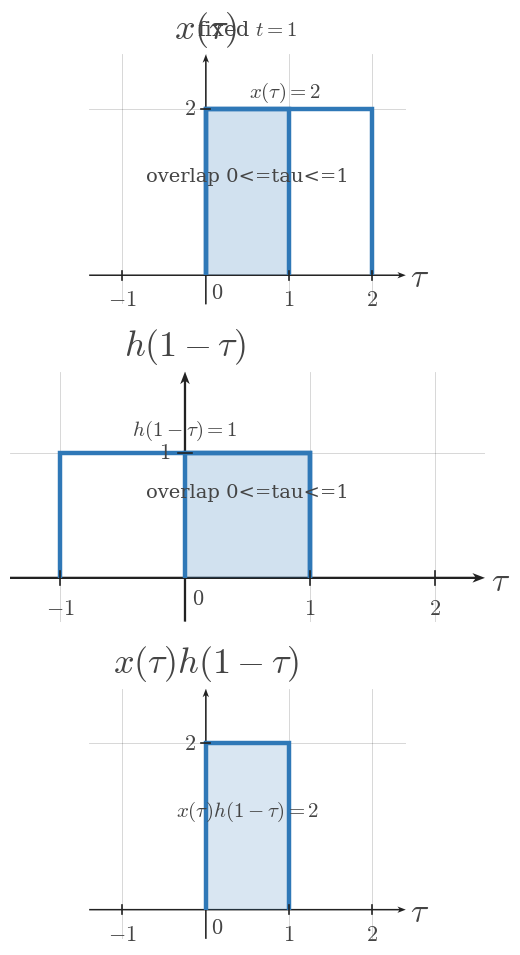

This chart was generated by the following Python code: (Note: this script raises an exception after producing the figure.)
from __future__ import annotations

from pathlib import Path

import numpy as np
import matplotlib.pyplot as plt


plt.rcParams.update({
    "mathtext.fontset": "cm",
    "font.family": "serif",
    "figure.facecolor": "white",
    "axes.facecolor": "white",
})

SIGNAL_COLOR = "#2f78b7"
AXIS_COLOR = "#222222"
LABEL_COLOR = "#444444"
TICK_LABEL_COLOR = "#444444"
GRID_COLOR = "#000000"
GUIDE_COLOR = "#777777"
ANNOTATION_COLOR = "#555555"

SIGNAL_LW = 3.2
AXIS_LW = 1.4
TICK_LW = 1.2
GRID_LW = 0.6
GUIDE_LW = 1.5

TICK_LABEL_SIZE = 16
AXIS_LABEL_SIZE = 24
TOP_LABEL_SIZE = 26
ANNOTATION_SIZE = 15

TICK_HALF_LEN = 0.055
OPEN_MARKER_SIZE = 9
CLOSED_MARKER_SIZE = 8
ENDPOINT_EDGEWIDTH = 2.3
DEFAULT_DPI = 160
DEFAULT_FIGSIZE = (9.12, 7.68)
DEFAULT_COMPARISON_FIGSIZE = (13.4, 9.75)

AXIS_ARROW_KW = dict(
    angles="xy",
    scale_units="xy",
    scale=1,
    width=0.0048,
    headwidth=4.2,
    headlength=5.5,
    headaxislength=4.3,
    color=AXIS_COLOR,
    pivot="tail",
    clip_on=False,
)


def math_label(value):
    if isinstance(value, str):
        return value
    value = float(value)
    if np.isclose(value, round(value)):
        return rf"${int(round(value))}$"
    return rf"${value:g}$"


def standard_ct_figure(square=False):
    figsize = (5.6, 5.6) if square else DEFAULT_FIGSIZE
    fig, ax = plt.subplots(figsize=figsize, dpi=DEFAULT_DPI)
    fig.patch.set_facecolor("white")
    ax.set_facecolor("white")
    return fig, ax


def setup_ct_signal_axes(
    ax,
    *,
    xlim,
    ylim,
    xticks,
    yticks,
    x_axis_label=r"$t$",
    y_axis_label=r"$x(t)$",
    show_grid=True,
    show_origin=True,
    y_tick_label_side="left",
    equal_aspect=True,
):
    ax.set_xlim(*xlim)
    ax.set_ylim(*ylim)

    if equal_aspect:
        ax.set_aspect("equal", adjustable="box")

    ax.set_xticks(xticks)
    ax.set_yticks(yticks)

    if show_grid:
        ax.grid(True, linewidth=GRID_LW, alpha=0.18, color=GRID_COLOR)
        ax.set_axisbelow(True)

    for spine in ax.spines.values():
        spine.set_visible(False)

    ax.tick_params(left=False, bottom=False, labelleft=False, labelbottom=False)

    x_axis_start, x_axis_end = xlim
    y_axis_start, y_axis_end = ylim

    ax.quiver(x_axis_start, 0, x_axis_end - x_axis_start, 0, **AXIS_ARROW_KW)
    ax.quiver(0, y_axis_start, 0, y_axis_end - y_axis_start, **AXIS_ARROW_KW)

    for t in xticks:
        if abs(t) < 1e-12:
            continue
        ax.plot([t, t], [-TICK_HALF_LEN, TICK_HALF_LEN], color=AXIS_COLOR, lw=TICK_LW, zorder=5)
        ax.text(t, -0.16, math_label(t), fontsize=TICK_LABEL_SIZE, ha="center", va="top", color=TICK_LABEL_COLOR, zorder=6)

    for y in yticks:
        if abs(y) < 1e-12:
            continue
        ax.plot([-TICK_HALF_LEN, TICK_HALF_LEN], [y, y], color=AXIS_COLOR, lw=TICK_LW, zorder=5)
        if y_tick_label_side == "right":
            ax.text(0.12, y, math_label(y), fontsize=TICK_LABEL_SIZE, ha="left", va="center", color=TICK_LABEL_COLOR, zorder=6)
        else:
            ax.text(-0.12, y, math_label(y), fontsize=TICK_LABEL_SIZE, ha="right", va="center", color=TICK_LABEL_COLOR, zorder=6)

    if show_origin:
        ax.text(0.06, -0.08, r"$0$", fontsize=TICK_LABEL_SIZE, ha="left", va="top", color=TICK_LABEL_COLOR, zorder=6)

    x_pad = 0.08 * (xlim[1] - xlim[0]) / 6
    y_pad = 0.08 * (ylim[1] - ylim[0]) / 4

    ax.text(
        x_axis_end + x_pad,
        -0.03,
        x_axis_label,
        fontsize=AXIS_LABEL_SIZE,
        ha="left",
        va="center",
        color=LABEL_COLOR,
        clip_on=False,
    )
    ax.text(
        0,
        y_axis_end + y_pad,
        y_axis_label,
        fontsize=TOP_LABEL_SIZE,
        ha="center",
        va="bottom",
        color=LABEL_COLOR,
        clip_on=False,
    )


def plot_signal(ax, t, x, *, lw=SIGNAL_LW, color=SIGNAL_COLOR, zorder=4):
    ax.plot(
        t,
        x,
        color=color,
        linewidth=lw,
        solid_capstyle="butt",
        solid_joinstyle="miter",
        zorder=zorder,
    )


def plot_smooth_signal(ax, t, x, *, lw=2.35, color=SIGNAL_COLOR, zorder=4):
    ax.plot(
        t,
        x,
        color=color,
        linewidth=lw,
        solid_capstyle="round",
        zorder=zorder,
    )


def draw_dotted_guide(ax, x_values, y_values):
    ax.plot(
        x_values,
        y_values,
        color=GUIDE_COLOR,
        linewidth=GUIDE_LW,
        linestyle=(0, (1.1, 2.4)),
        zorder=3,
    )


def draw_open_endpoint(ax, t0, x0):
    ax.plot(
        t0,
        x0,
        marker="o",
        markersize=OPEN_MARKER_SIZE,
        markerfacecolor="white",
        markeredgecolor=SIGNAL_COLOR,
        markeredgewidth=ENDPOINT_EDGEWIDTH,
        linestyle="None",
        zorder=6,
    )


def draw_closed_endpoint(ax, t0, x0):
    ax.plot(
        t0,
        x0,
        marker="o",
        markersize=CLOSED_MARKER_SIZE,
        markerfacecolor=SIGNAL_COLOR,
        markeredgecolor=SIGNAL_COLOR,
        markeredgewidth=ENDPOINT_EDGEWIDTH,
        linestyle="None",
        zorder=6,
    )


def draw_support_bracket(ax, t_start, t_end, br_y=-0.38, label="duration"):
    ax.plot([t_start, t_end], [br_y, br_y], color=ANNOTATION_COLOR, linewidth=1.3, zorder=5)
    ax.plot([t_start, t_start], [br_y - 0.06, br_y + 0.06], color=ANNOTATION_COLOR, linewidth=1.3, zorder=5)
    ax.plot([t_end, t_end], [br_y - 0.06, br_y + 0.06], color=ANNOTATION_COLOR, linewidth=1.3, zorder=5)
    ax.text(
        (t_start + t_end) / 2,
        br_y - 0.12,
        label,
        fontsize=ANNOTATION_SIZE,
        ha="center",
        va="top",
        color=ANNOTATION_COLOR,
    )


def draw_offset_line(ax, t_start, t_end, offset):
    ax.plot(
        [t_start, t_end],
        [offset, offset],
        color=GUIDE_COLOR,
        linewidth=1.4,
        linestyle=(0, (1.1, 2.4)),
        zorder=3,
    )


def draw_amplitude_bracket(ax, x_bracket, offset, max_value):
    ax.plot([x_bracket, x_bracket], [offset, max_value], color=ANNOTATION_COLOR, linewidth=1.3, zorder=5)
    ax.plot([x_bracket - 0.07, x_bracket + 0.07], [offset, offset], color=ANNOTATION_COLOR, linewidth=1.3, zorder=5)
    ax.plot([x_bracket - 0.07, x_bracket + 0.07], [max_value, max_value], color=ANNOTATION_COLOR, linewidth=1.3, zorder=5)


def save_ct_figure(fig, output_path):
    Path(output_path).parent.mkdir(parents=True, exist_ok=True)
    fig.savefig(output_path, bbox_inches="tight", facecolor="white")


def draw_rect_signal(
    ax,
    start,
    end,
    height,
    *,
    baseline=0,
    edge_color=SIGNAL_COLOR,
    fill_color=SIGNAL_COLOR,
    fill_alpha=0.0,
    lw=SIGNAL_LW,
    zorder=4,
):
    xs = [start, start, end, end]
    ys = [baseline, height, height, baseline]
    if fill_alpha > 0:
        ax.fill(xs, ys, color=fill_color, alpha=fill_alpha, zorder=zorder - 1, linewidth=0)
    plot_signal(ax, xs, ys, lw=lw, color=edge_color, zorder=zorder)


def draw_zero_line(ax, xlim, *, lw=2.1, color=SIGNAL_COLOR, zorder=4):
    plot_signal(ax, [xlim[0], xlim[1]], [0, 0], lw=lw, color=color, zorder=zorder)


def draw_texts(ax, texts):
    for item in texts or []:
        params = dict(
            fontsize=item.get("fontsize", ANNOTATION_SIZE),
            ha=item.get("ha", "center"),
            va=item.get("va", "center"),
            color=item.get("color", LABEL_COLOR),
            rotation=item.get("rotation", 0),
            clip_on=item.get("clip_on", False),
            zorder=item.get("zorder", 7),
        )
        ax.text(item["x"], item["y"], item["text"], **params)


def draw_annotations(ax, annotations):
    for item in annotations or []:
        params = dict(
            fontsize=item.get("fontsize", ANNOTATION_SIZE),
            color=item.get("color", LABEL_COLOR),
            ha=item.get("ha", "center"),
            va=item.get("va", "center"),
        )
        if "arrowprops" in item:
            params["arrowprops"] = item["arrowprops"]
        ax.annotate(item["text"], xy=item["xy"], xytext=item["xytext"], **params)


def render_panel(ax, panel):
    setup_ct_signal_axes(
        ax,
        xlim=panel["xlim"],
        ylim=panel["ylim"],
        xticks=panel["xticks"],
        yticks=panel["yticks"],
        x_axis_label=panel.get("x_label", r"$\tau$"),
        y_axis_label=panel.get("y_label", r"$x(\tau)$"),
        show_grid=panel.get("show_grid", True),
        show_origin=panel.get("show_origin", True),
        y_tick_label_side=panel.get("y_tick_label_side", "left"),
        equal_aspect=panel.get("equal_aspect", True),
    )

    if panel.get("zero_line"):
        draw_zero_line(ax, panel["xlim"], lw=panel.get("zero_line_lw", 2.1), color=panel.get("zero_line_color", SIGNAL_COLOR), zorder=panel.get("zero_line_zorder", 4))

    if panel.get("main_rect"):
        rect = panel["main_rect"]
        draw_rect_signal(
            ax,
            rect["start"],
            rect["end"],
            rect["height"],
            baseline=rect.get("baseline", 0),
            edge_color=rect.get("edge_color", SIGNAL_COLOR),
            fill_color=rect.get("fill_color", SIGNAL_COLOR),
            fill_alpha=rect.get("fill_alpha", 0.0),
            lw=rect.get("lw", SIGNAL_LW),
            zorder=rect.get("zorder", 4),
        )

    if panel.get("overlap"):
        overlap = panel["overlap"]
        height = overlap["height"]
        draw_rect_signal(
            ax,
            overlap["start"],
            overlap["end"],
            height,
            baseline=overlap.get("baseline", 0),
            edge_color=overlap.get("edge_color", SIGNAL_COLOR),
            fill_color=overlap.get("fill_color", SIGNAL_COLOR),
            fill_alpha=overlap.get("fill_alpha", 0.18),
            lw=overlap.get("lw", SIGNAL_LW),
            zorder=overlap.get("zorder", 4),
        )

    if panel.get("interval_bracket"):
        bracket = panel["interval_bracket"]
        draw_support_bracket(
            ax,
            bracket["start"],
            bracket["end"],
            br_y=bracket.get("y", -0.38),
            label=bracket.get("text", "duration"),
        )

    if panel.get("offset_line"):
        offset = panel["offset_line"]
        draw_offset_line(ax, offset["start"], offset["end"], offset["y"])

    if panel.get("amplitude_bracket"):
        bracket = panel["amplitude_bracket"]
        draw_amplitude_bracket(ax, bracket["x"], bracket["offset"], bracket["max"])

    draw_texts(ax, panel.get("texts"))
    draw_annotations(ax, panel.get("annotations"))
    draw_texts(ax, panel.get("figure_texts"))


def render_single_stack(spec):
    fig, axes = plt.subplots(
        len(spec["panels"]),
        1,
        figsize=spec.get("figure_size", DEFAULT_FIGSIZE),
        dpi=DEFAULT_DPI,
    )
    if len(spec["panels"]) == 1:
        axes = [axes]

    for ax, panel in zip(axes, spec["panels"]):
        render_panel(ax, panel)

    for item in spec.get("figure_texts", []):
        fig.text(
            item["x"],
            item["y"],
            item["text"],
            fontsize=item.get("fontsize", ANNOTATION_SIZE),
            ha=item.get("ha", "center"),
            va=item.get("va", "center"),
            color=item.get("color", LABEL_COLOR),
            rotation=item.get("rotation", 0),
        )

    fig.tight_layout(pad=0.9, h_pad=1.2)
    save_ct_figure(fig, spec["output_path"])
    plt.close(fig)


def render_comparison(spec):
    fig, axes = plt.subplots(
        3,
        2,
        figsize=spec.get("figure_size", DEFAULT_COMPARISON_FIGSIZE),
        dpi=DEFAULT_DPI,
    )

    columns = spec["columns"]
    for col_idx, column in enumerate(columns):
        for row_idx, panel in enumerate(column["panels"]):
            render_panel(axes[row_idx, col_idx], panel)

        header = column.get("header_text")
        if header:
            axes[0, col_idx].text(
                0.5,
                1.12,
                header,
                transform=axes[0, col_idx].transAxes,
                fontsize=column.get("header_fontsize", ANNOTATION_SIZE),
                ha="center",
                va="bottom",
                color=column.get("header_color", LABEL_COLOR),
                clip_on=False,
            )

    for item in spec.get("figure_texts", []):
        fig.text(
            item["x"],
            item["y"],
            item["text"],
            fontsize=item.get("fontsize", ANNOTATION_SIZE),
            ha=item.get("ha", "center"),
            va=item.get("va", "center"),
            color=item.get("color", LABEL_COLOR),
            rotation=item.get("rotation", 0),
        )

    fig.tight_layout(pad=0.9, h_pad=1.0, w_pad=1.0)
    save_ct_figure(fig, spec["output_path"])
    plt.close(fig)


def render_image(spec):
    if spec["layout"] == "single":
        render_single_stack(spec)
    elif spec["layout"] == "comparison":
        render_comparison(spec)
    else:
        raise ValueError(f"unknown layout: {spec['layout']}")

SPEC = {'layout': 'single',
 'output_path': '/home/jake/Developer/MA/PIPELINE/Electrical-and-Computer-Engineering/2-Build-Lessons/4-Image-Generation/1-Outputs/Continuous-Time-Signal-Processing/6.3--convolution-setup-Images/images/l007-s002-qg-q001-q001.png',
 'figure_size': (10.0, 9.6),
 'panels': [{'xlim': (-1.4, 2.4),
             'ylim': (-0.35, 2.65),
             'xticks': [-1, 0, 1, 2],
             'yticks': [2],
             'x_label': '$\\tau$',
             'y_label': '$x(\\tau)$',
             'zero_line': False,
             'y_tick_label_side': 'left',
             'equal_aspect': True,
             'show_origin': True,
             'main_rect': {'start': 0, 'end': 2, 'height': 2},
             'overlap': {'start': 0, 'end': 1, 'height': 2, 'fill_alpha': 0.22},
             'texts': [{'text': '$x(\\tau)=2$', 'x': 0.95, 'y': 2.2, 'fontsize': 15},
                       {'text': 'overlap 0<=tau<=1',
                        'x': 0.5,
                        'y': 1.18,
                        'fontsize': 14}]},
            {'xlim': (-1.4, 2.4),
             'ylim': (-0.35, 1.65),
             'xticks': [-1, 0, 1, 2],
             'yticks': [1],
             'x_label': '$\\tau$',
             'y_label': '$h(1-\\tau)$',
             'zero_line': False,
             'y_tick_label_side': 'left',
             'equal_aspect': True,
             'show_origin': True,
             'main_rect': {'start': -1, 'end': 1, 'height': 1},
             'overlap': {'start': 0, 'end': 1, 'height': 1, 'fill_alpha': 0.22},
             'texts': [{'text': '$h(1-\\tau)=1$', 'x': 0.0, 'y': 1.18, 'fontsize': 15},
                       {'text': 'overlap 0<=tau<=1',
                        'x': 0.5,
                        'y': 0.68,
                        'fontsize': 14}]},
            {'xlim': (-1.4, 2.4),
             'ylim': (-0.35, 2.65),
             'xticks': [-1, 0, 1, 2],
             'yticks': [2],
             'x_label': '$\\tau$',
             'y_label': '$x(\\tau)h(1-\\tau)$',
             'zero_line': False,
             'y_tick_label_side': 'left',
             'equal_aspect': True,
             'show_origin': True,
             'main_rect': {'start': 0, 'end': 1, 'height': 2, 'fill_alpha': 0.18},
             'texts': [{'text': '$x(\\tau)h(1-\\tau)=2$',
                        'x': 0.5,
                        'y': 1.18,
                        'fontsize': 15}]}],
 'figure_texts': [{'text': 'fixed $t=1$',
                   'x': 0.5,
                   'y': 0.978,
                   'fontsize': 15,
                   'va': 'top'}]}

if __name__ == "__main__":
    render_image(SPEC)
